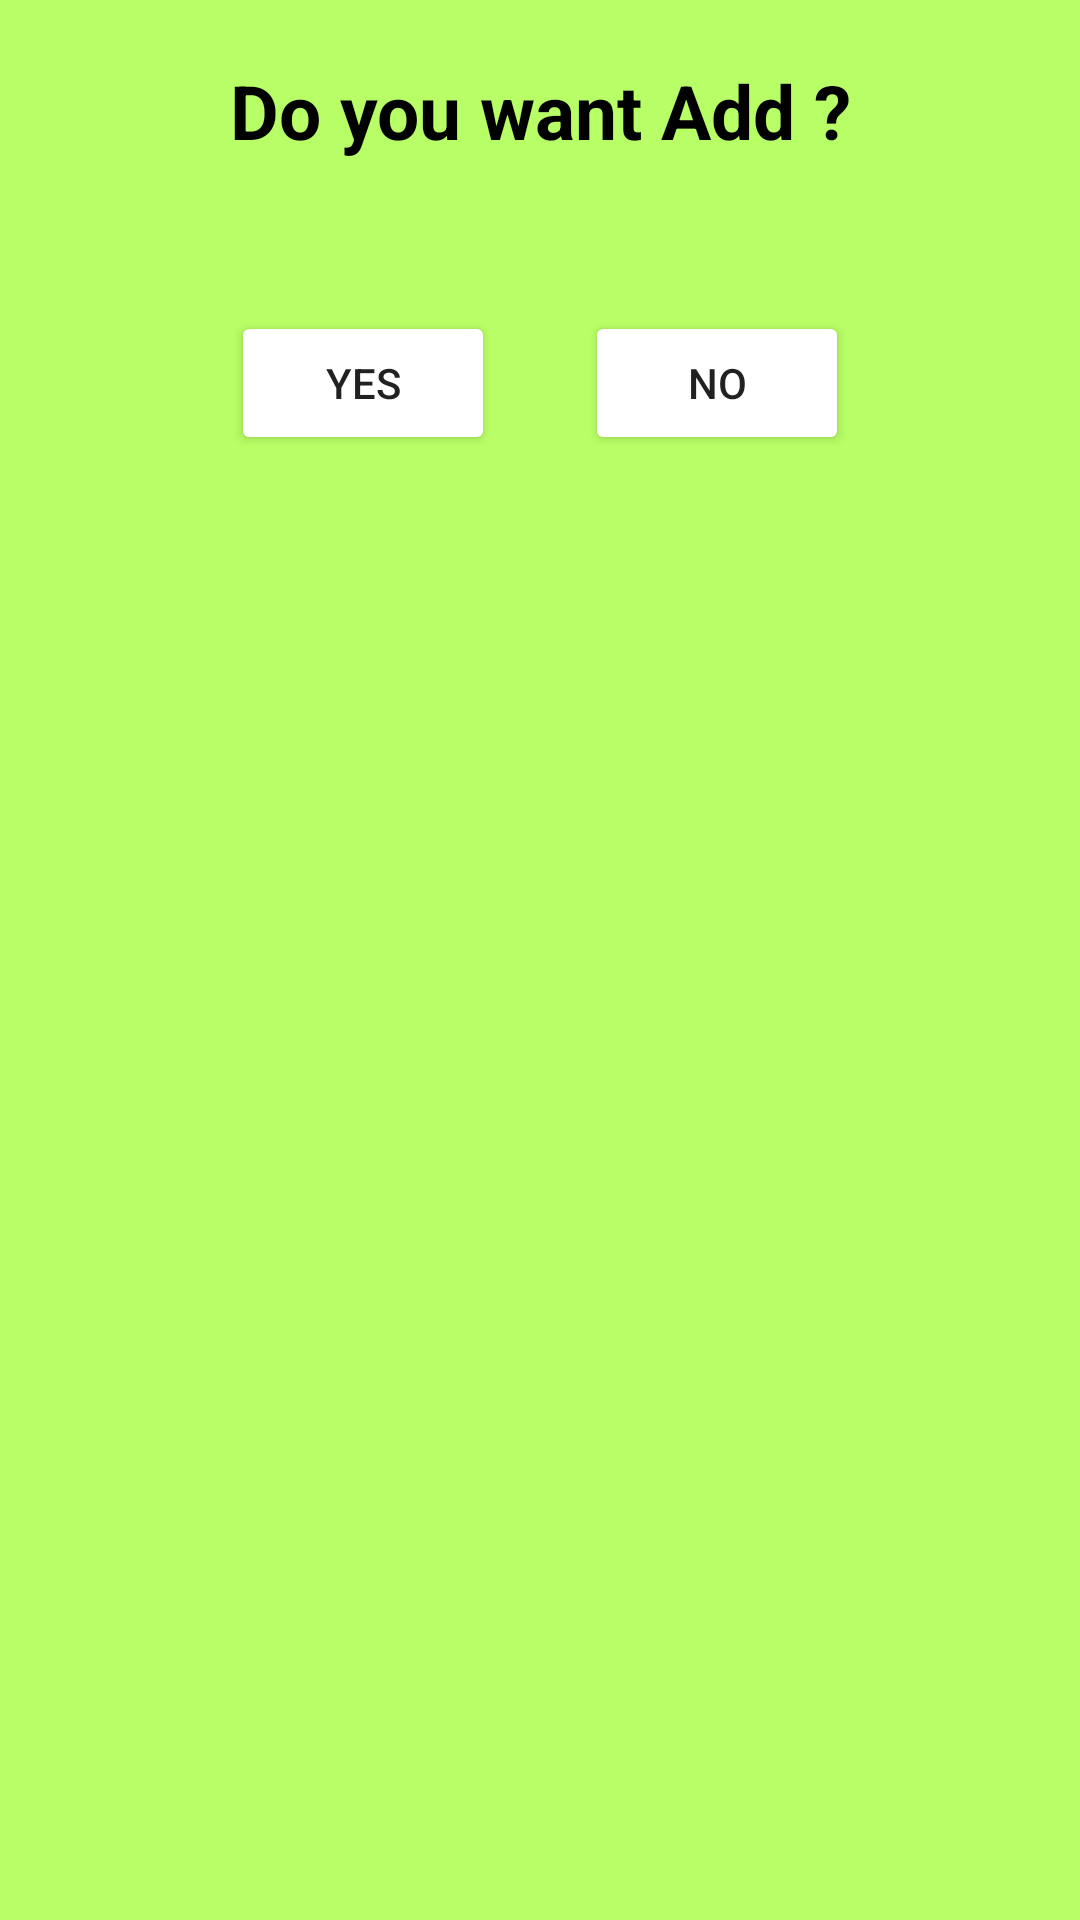

Write the Android layout XML for this screen, with the resource values it uses.
<!-- AndroidManifest.xml: application theme Theme.AppStudentManagement -->
<!-- res/layout/dialog_add.xml -->
<?xml version="1.0" encoding="utf-8"?>
<LinearLayout xmlns:android="http://schemas.android.com/apk/res/android"
    android:layout_width="350dp"
    android:layout_height="200dp"
    android:background="#CBA7FF41"
    android:orientation="vertical">

    <TextView
        android:layout_width="match_parent"
        android:layout_height="wrap_content"
        android:layout_marginTop="20dp"
        android:gravity="center"
        android:text="Do you want Add ?"
        android:textColor="@color/black"
        android:textSize="25sp"
        android:textStyle="bold" />

    <LinearLayout
        android:layout_width="match_parent"
        android:layout_height="wrap_content"
        android:layout_marginTop="50dp"
        android:gravity="center"
        android:orientation="horizontal">

        <Button
            android:id="@+id/btnYes"
            android:layout_marginRight="15dp"
            android:layout_width="wrap_content"
            android:layout_height="wrap_content"
            android:backgroundTint="#FFFFFF"
            android:text="Yes"></Button>

        <Button
            android:id="@+id/btnNo"
            android:layout_marginLeft="15dp"
            android:layout_width="wrap_content"
            android:layout_height="wrap_content"
            android:backgroundTint="#FFFFFF"
            android:text="No"></Button>
    </LinearLayout>


</LinearLayout>
<!-- resources referenced by this layout -->
<resources>
  <style name="Theme.AppStudentManagement" parent="Theme.MaterialComponents.DayNight.NoActionBar.Bridge">
          
          <item name="colorPrimary">@color/purple_500</item>
          <item name="colorPrimaryVariant">@color/purple_700</item>
          <item name="colorOnPrimary">@color/white</item>
          
          <item name="colorSecondary">@color/teal_200</item>
          <item name="colorSecondaryVariant">@color/teal_700</item>
          <item name="colorOnSecondary">@color/black</item>
          
          <item name="android:statusBarColor" tools:targetApi="l">?attr/colorPrimaryVariant</item>
          
      </style>
  <!-- not gathered from this repository: default colours our renderer supplied (Android Studio template values) -->
  <color name="purple_500">#FF6200EE</color>
  <color name="purple_700">#FF3700B3</color>
  <color name="teal_200">#FF03DAC5</color>
  <color name="teal_700">#FF018786</color>
  <color name="black">#FF000000</color>
  <color name="white">#FFFFFFFF</color>
</resources>
